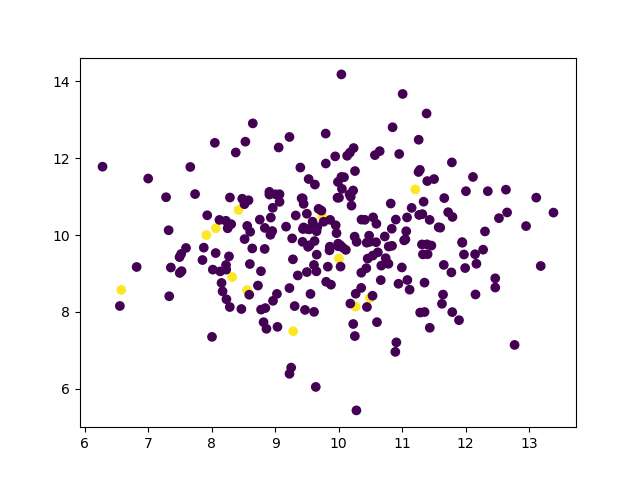

Values plotted in this chart, from the file beside it:
feature_0, feature_1, label
8.575, 9.605, 1.0
8.012, 9.449, 1.0
9.143, 8.508, 1.0
10.14, 9.136, 1.0
9.703, 10.56, 1.0
10.32, 10.08, 1.0
8.796, 9.349, 1.0
9.554, 9.853, 1.0
9.579, 8.45, 1.0
8.761, 8.805, 1.0
8.625, 9.769, 1.0
7.221, 8.388, 1.0
9.565, 11.78, 0.0
8.61, 10.74, 0.0
10.17, 9.069, 0.0
12.94, 11.01, 0.0
9.296, 11.67, 0.0
10.06, 8.325, 0.0
5.813, 10.92, 0.0
10.59, 8.756, 0.0
7.899, 8.945, 0.0
9.27, 10.65, 0.0
10.39, 9.419, 0.0
7.534, 8.257, 0.0
12.26, 9.371, 0.0
11.75, 11.28, 0.0
7.659, 11.1, 0.0
8.524, 8.677, 0.0
11.13, 9.239, 0.0
7.814, 8.361, 0.0
9.429, 10.94, 0.0
7.892, 10.05, 0.0
12.32, 8.125, 0.0
9.251, 9.317, 0.0
8.647, 11.15, 0.0
9.842, 9.873, 0.0
12.09, 10.39, 0.0
9.896, 9.901, 0.0
8.892, 11.71, 0.0
9.357, 10.03, 0.0
7.101, 10.9, 0.0
12.01, 11.76, 0.0
8.524, 10.85, 0.0
10.07, 9.123, 0.0
10.74, 10.94, 0.0
10.63, 10.7, 0.0
9.868, 12.33, 0.0
8.805, 10.56, 0.0
8.102, 9.855, 0.0
10.36, 10.25, 0.0
10.97, 8.873, 0.0
8.849, 8.204, 0.0
8.822, 9.028, 0.0
8.796, 8.054, 0.0
10.46, 9.606, 0.0
10.21, 9.438, 0.0
13.05, 7.203, 0.0
9.156, 7.849, 0.0
10.99, 9.102, 0.0
10.38, 8.244, 0.0
... 196 more rows
